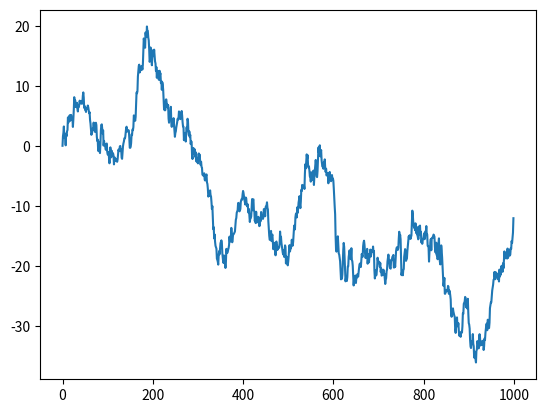

The matplotlib source for this figure:
import numpy as np
import matplotlib.pyplot as plt

x = np.random.normal(size=1000).cumsum()
plt.plot(x)
plt.show()
